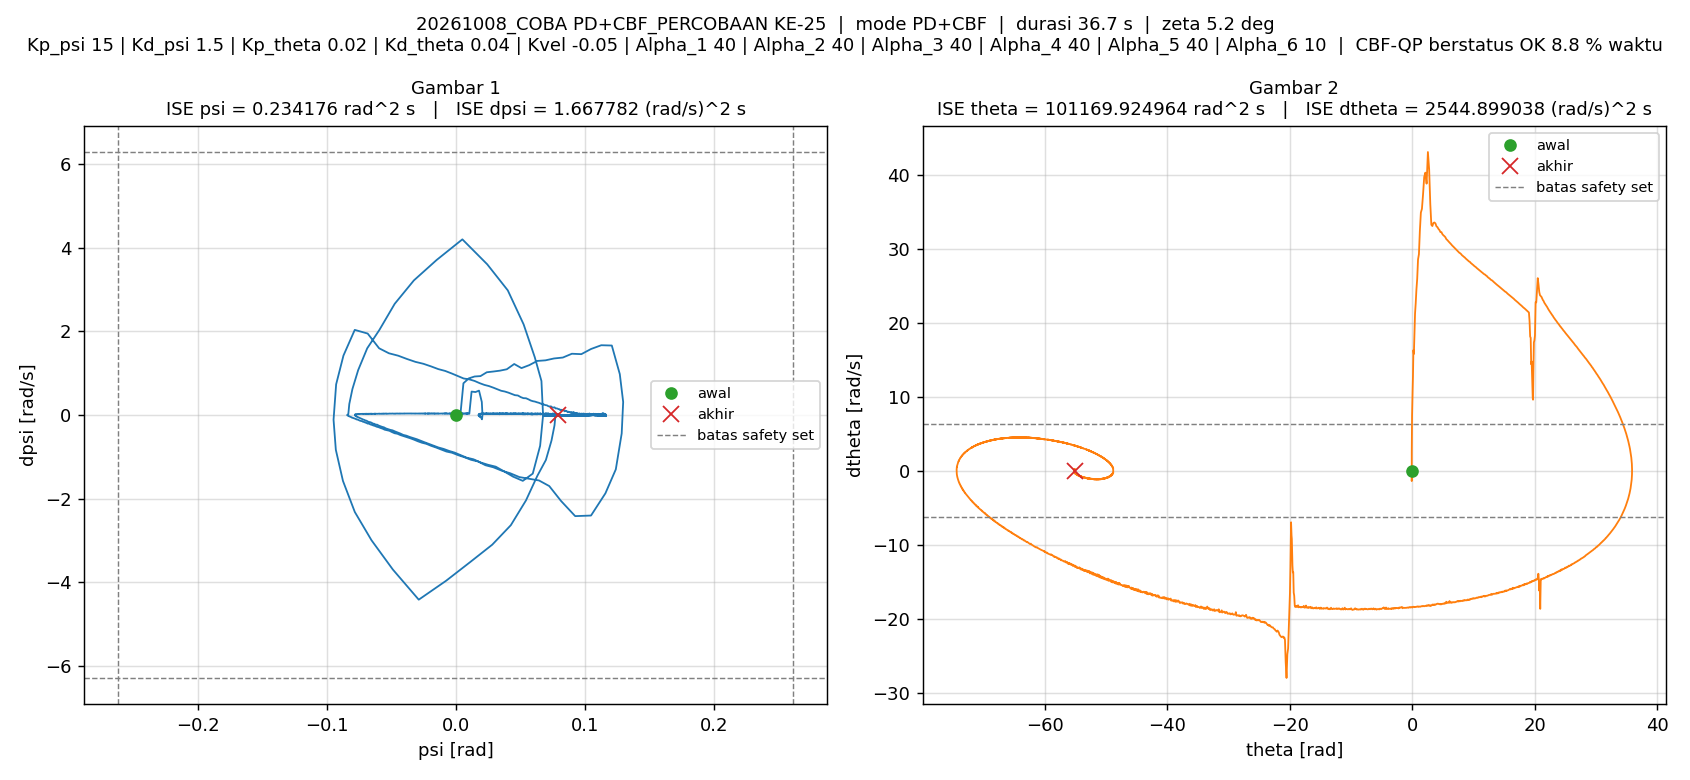

The table this chart was drawn from, first rows:
t_s, theta_rad, dtheta_rad_s, psi_rad, dpsi_rad_s, error_theta, error_dtheta, error_psi, error_dpsi, u_PD_Nm, u_Nm, status_cbf, dorong_N, ISE_theta, ISE_dtheta, ISE_psi, ISE_dpsi, Kp_psi, Kd_psi, Kp_theta, Kd_theta, Kvel, Alpha_1, Alpha_2
0.005, 0, 0, -1.5560297e-07, 0, 0, 0, 1.5560297e-07, 0, -2.3340446e-06, -2.3340446e-06, OK, 0, 0, 0, 1.2106142e-16, 0, 15, 1.5, 0.02, 0.04, -0.05, 40, 40
0.01, -0.0004096, -0.1221, 0.0001511, 0.0387, 0.0004096, 0.1221, -0.0001511, -0.0387, 0.05542, 0.05542, OK, 0, 8.3878783e-10, 7.4534573e-05, 1.141073e-10, 7.4877276e-06, 15, 1.5, 0.02, 0.04, -0.05, 40, 40
0.015, -0.001092, -0.1463, 0.0003171, 0.02984, 0.001092, 0.1463, -0.0003171, -0.02984, 0.04365, 0.04365, OK, 0, 6.7970549e-09, 0.0001815, 6.1695355e-10, 1.1940962e-05, 15, 1.5, 0.02, 0.04, -0.05, 40, 40
0.02, -0.001952, -0.1897, 0.0004645, 0.02934, 0.001952, 0.1897, -0.0004645, -0.02934, 0.04336, 0.04336, OK, 0, 2.5849571e-08, 0.0003614, 1.6956261e-09, 1.6245795e-05, 15, 1.5, 0.02, 0.04, -0.05, 40, 40
0.025, -0.003036, -0.2345, 0.000613, 0.02999, 0.003036, 0.2345, -0.000613, -0.02999, 0.04474, 0.04474, OK, 0, 7.1925498e-08, 0.0006364, 3.5744597e-09, 2.0743063e-05, 15, 1.5, 0.02, 0.04, -0.05, 40, 40
0.03, -0.004293, -0.2606, 0.000753, 0.02612, 0.004293, 0.2606, -0.000753, -0.02612, 0.03997, 0.03997, OK, 0, 1.6408283e-07, 0.0009759, 6.4095843e-09, 2.4154892e-05, 15, 1.5, 0.02, 0.04, -0.05, 40, 40
0.035, -0.00569, -0.292, 0.0008795, 0.02489, 0.00569, 0.292, -0.0008795, -0.02489, 0.03873, 0.03873, OK, 0, 3.2595172e-07, 0.001402, 1.027676e-08, 2.7252599e-05, 15, 1.5, 0.02, 0.04, -0.05, 40, 40
0.04, -0.007253, -0.3269, 0.001004, 0.025, 0.007253, 0.3269, -0.001004, -0.025, 0.03934, 0.03934, OK, 0, 5.8901406e-07, 0.001936, 1.5318915e-08, 3.0377397e-05, 15, 1.5, 0.02, 0.04, -0.05, 40, 40
0.045, -0.008995, -0.3627, 0.00113, 0.02536, 0.008995, 0.3627, -0.00113, -0.02536, 0.04031, 0.04031, OK, 0, 9.9353173e-07, 0.002594, 2.1704064e-08, 3.3594066e-05, 15, 1.5, 0.02, 0.04, -0.05, 40, 40
0.05, -0.01092, -0.3992, 0.001258, 0.02578, 0.01092, 0.3992, -0.001258, -0.02578, 0.04135, 0.04135, OK, 0, 1.5894162e-06, 0.003391, 2.9616025e-08, 3.6916523e-05, 15, 1.5, 0.02, 0.04, -0.05, 40, 40
0.055, -0.01302, -0.4364, 0.001388, 0.02621, 0.01302, 0.4364, -0.001388, -0.02621, 0.04242, 0.04242, OK, 0, 2.437526e-06, 0.004343, 3.9242852e-08, 4.0351838e-05, 15, 1.5, 0.02, 0.04, -0.05, 40, 40
0.06, -0.01532, -0.474, 0.00152, 0.02659, 0.01532, 0.474, -0.00152, -0.02659, 0.04341, 0.04341, OK, 0, 3.6107931e-06, 0.005467, 5.078975e-08, 4.3886637e-05, 15, 1.5, 0.02, 0.04, -0.05, 40, 40
0.065, -0.0178, -0.5112, 0.001653, 0.0267, 0.0178, 0.5112, -0.001653, -0.0267, 0.04404, 0.04404, OK, 0, 5.1948124e-06, 0.006773, 6.4446517e-08, 4.7451219e-05, 15, 1.5, 0.02, 0.04, -0.05, 40, 40
0.07, -0.02047, -0.5502, 0.001787, 0.02716, 0.02047, 0.5502, -0.001787, -0.02716, 0.04513, 0.04513, OK, 0, 7.290107e-06, 0.008287, 8.0420197e-08, 5.1139224e-05, 15, 1.5, 0.02, 0.04, -0.05, 40, 40
0.075, -0.02334, -0.589, 0.001924, 0.02738, 0.02334, 0.589, -0.001924, -0.02738, 0.0459, 0.0459, OK, 0, 1.0013486e-05, 0.01002, 9.892141e-08, 5.4887446e-05, 15, 1.5, 0.02, 0.04, -0.05, 40, 40
0.08, -0.0264, -0.6242, 0.002061, 0.02689, 0.0264, 0.6242, -0.002061, -0.02689, 0.04574, 0.04574, OK, 0, 1.3497543e-05, 0.01197, 1.2015656e-07, 5.8501474e-05, 15, 1.5, 0.02, 0.04, -0.05, 40, 40
0.085, -0.02958, -0.644, 0.002181, 0.02229, 0.02958, 0.644, -0.002181, -0.02229, 0.0398, 0.0398, OK, 0, 1.7871463e-05, 0.01404, 1.4393747e-07, 6.0986239e-05, 15, 1.5, 0.02, 0.04, -0.05, 40, 40
0.09, -0.03289, -0.6757, 0.002291, 0.02198, 0.03289, 0.6757, -0.002291, -0.02198, 0.03965, 0.03965, OK, 0, 2.328038e-05, 0.01633, 1.7018371e-07, 6.3401661e-05, 15, 1.5, 0.02, 0.04, -0.05, 40, 40
0.095, -0.03637, -0.7102, 0.002402, 0.02243, 0.03637, 0.7102, -0.002402, -0.02243, 0.04055, 0.04055, OK, 0, 2.9895234e-05, 0.01885, 1.9904318e-07, 6.591822e-05, 15, 1.5, 0.02, 0.04, -0.05, 40, 40
0.1, -0.04002, -0.7441, 0.002515, 0.02261, 0.04002, 0.7441, -0.002515, -0.02261, 0.04108, 0.04108, OK, 0, 3.7904759e-05, 0.02162, 2.3066741e-07, 6.847511e-05, 15, 1.5, 0.02, 0.04, -0.05, 40, 40
0.105, -0.04385, -0.781, 0.00263, 0.0234, 0.04385, 0.781, -0.00263, -0.0234, 0.04243, 0.04243, OK, 0, 4.7520413e-05, 0.02467, 2.6524933e-07, 7.1212622e-05, 15, 1.5, 0.02, 0.04, -0.05, 40, 40
0.11, -0.04787, -0.8201, 0.002749, 0.02445, 0.04787, 0.8201, -0.002749, -0.02445, 0.04415, 0.04415, OK, 0, 5.8980252e-05, 0.02803, 3.0304617e-07, 7.4200777e-05, 15, 1.5, 0.02, 0.04, -0.05, 40, 40
0.115, -0.05209, -0.8561, 0.002874, 0.02482, 0.05209, 0.8561, -0.002874, -0.02482, 0.04505, 0.04505, OK, 0, 7.2547703e-05, 0.03169, 3.4434606e-07, 7.7280931e-05, 15, 1.5, 0.02, 0.04, -0.05, 40, 40
0.12, -0.05643, -0.8763, 0.002985, 0.02068, 0.05643, 0.8763, -0.002985, -0.02068, 0.03961, 0.03961, OK, 0, 8.8469644e-05, 0.03553, 3.8890825e-07, 7.9418576e-05, 15, 1.5, 0.02, 0.04, -0.05, 40, 40
0.125, -0.06091, -0.909, 0.003088, 0.02081, 0.06091, 0.909, -0.003088, -0.02081, 0.03997, 0.03997, OK, 0, 0.000107, 0.03967, 4.3659864e-07, 8.1584196e-05, 15, 1.5, 0.02, 0.04, -0.05, 40, 40
0.13, -0.06556, -0.9459, 0.003195, 0.02194, 0.06556, 0.9459, -0.003195, -0.02194, 0.0417, 0.0417, OK, 0, 0.0001285, 0.04414, 4.8764987e-07, 8.3991558e-05, 15, 1.5, 0.02, 0.04, -0.05, 40, 40
0.135, -0.0704, -0.983, 0.003308, 0.02284, 0.0704, 0.983, -0.003308, -0.02284, 0.04315, 0.04315, OK, 0, 0.0001533, 0.04897, 5.4236304e-07, 8.6599213e-05, 15, 1.5, 0.02, 0.04, -0.05, 40, 40
0.14, -0.07543, -1.021, 0.003424, 0.02366, 0.07543, 1.021, -0.003424, -0.02366, 0.04449, 0.04449, OK, 0, 0.0001817, 0.05419, 6.0098901e-07, 8.9397468e-05, 15, 1.5, 0.02, 0.04, -0.05, 40, 40
0.145, -0.08066, -1.063, 0.003546, 0.02505, 0.08066, 1.063, -0.003546, -0.02505, 0.04663, 0.04663, OK, 0, 0.0002143, 0.05984, 6.63863e-07, 9.2536098e-05, 15, 1.5, 0.02, 0.04, -0.05, 40, 40
0.15, -0.08604, -1.083, 0.00366, 0.02125, 0.08604, 1.083, -0.00366, -0.02125, 0.04172, 0.04172, OK, 20, 0.0002513, 0.06571, 7.3085562e-07, 9.4793728e-05, 15, 1.5, 0.02, 0.04, -0.05, 40, 40
0.155, -0.0924, -1.399, 0.005976, 0.758, 0.0924, 1.399, -0.005976, -0.758, 1.169, 1.169, OK, 20, 0.000294, 0.07549, 9.0942683e-07, 0.002968, 15, 1.5, 0.02, 0.04, -0.05, 40, 40
0.16, -0.09447, 0.2326, 0.01012, 0.875, 0.09447, -0.2326, -0.01012, -0.875, 1.472, 1.35, OK, 20, 0.0003386, 0.07576, 1.4212697e-06, 0.006796, 15, 1.5, 0.02, 0.04, -0.05, 40, 40
0.165, -0.08623, 2.576, 0.01463, 0.9201, 0.08623, -2.576, -0.01463, -0.9201, 1.701, 1.35, OK, 20, 0.0003758, 0.1089, 2.4912759e-06, 0.01103, 15, 1.5, 0.02, 0.04, -0.05, 40, 40
0.17, -0.0694, 4.242, 0.0192, 0.9294, 0.0694, -4.242, -0.0192, -0.9294, 1.85, 1.35, OK, 20, 0.0003999, 0.1989, 4.3345321e-06, 0.01535, 15, 1.5, 0.02, 0.04, -0.05, 40, 40
0.175, -0.03935, 7.412, 0.02408, 1.021, 0.03935, -7.412, -0.02408, -1.021, 2.189, 1.35, OK, 20, 0.0004076, 0.4736, 7.2348668e-06, 0.02056, 15, 1.5, 0.02, 0.04, -0.05, 40, 40
0.18, -0.0004849, 9.107, 0.02906, 1.038, 0.0004849, -9.107, -0.02906, -1.038, 2.358, 1.35, OK, 20, 0.0004076, 0.8883, 1.1456259e-05, 0.02595, 15, 1.5, 0.02, 0.04, -0.05, 40, 40
0.185, 0.04985, 10.81, 0.03429, 1.059, -0.04985, -10.81, -0.03429, -1.059, 2.537, 1.35, OK, 20, 0.00042, 1.473, 1.7336559e-05, 0.03156, 15, 1.5, 0.02, 0.04, -0.05, 40, 40
0.19, 0.1083, 12.75, 0.0396, 1.093, -0.1083, -12.75, -0.0396, -1.093, 2.745, 1.35, OK, 20, 0.0004786, 2.285, 2.5178704e-05, 0.03754, 15, 1.5, 0.02, 0.04, -0.05, 40, 40
0.195, 0.1808, 16.3, 0.04534, 1.218, -0.1808, -16.3, -0.04534, -1.218, 3.163, 1.35, OK, 20, 0.0006421, 3.613, 3.5457759e-05, 0.04496, 15, 1.5, 0.02, 0.04, -0.05, 40, 40
0.2, 0.2578, 15.78, 0.05097, 1.12, -0.2578, -15.78, -0.05097, -1.12, 3.082, 1.35, OK, 20, 0.0009743, 4.859, 4.8447489e-05, 0.05124, 15, 1.5, 0.02, 0.04, -0.05, 40, 40
0.205, 0.3479, 18.22, 0.057, 1.191, -0.3479, -18.22, -0.057, -1.191, 3.378, 1.35, OK, 20, 0.00158, 6.52, 6.4691349e-05, 0.05833, 15, 1.5, 0.02, 0.04, -0.05, 40, 40
0.21, 0.4469, 21.23, 0.06319, 1.292, -0.4469, -21.23, -0.06319, -1.292, 3.744, 1.35, OK, 20, 0.002578, 8.773, 8.4656674e-05, 0.06667, 15, 1.5, 0.02, 0.04, -0.05, 40, 40
0.215, 0.5549, 22.61, 0.06957, 1.306, -0.5549, -22.61, -0.06957, -1.306, 3.918, 1.35, OK, 20, 0.004118, 11.33, 0.0001089, 0.0752, 15, 1.5, 0.02, 0.04, -0.05, 40, 40
0.22, 0.6725, 24.48, 0.07617, 1.351, -0.6725, -24.48, -0.07617, -1.351, 4.161, 1.35, OK, 20, 0.006379, 14.33, 0.0001379, 0.08432, 15, 1.5, 0.02, 0.04, -0.05, 40, 40
0.225, 0.8001, 25.94, 0.08304, 1.373, -0.8001, -25.94, -0.08304, -1.373, 4.358, 1.35, OK, 20, 0.00958, 17.69, 0.0001723, 0.09375, 15, 1.5, 0.02, 0.04, -0.05, 40, 40
0.23, 0.935, 28.56, 0.09004, 1.464, -0.935, -28.56, -0.09004, -1.464, 4.707, 1.35, OK, 20, 0.01395, 21.77, 0.0002129, 0.1045, 15, 1.5, 0.02, 0.04, -0.05, 40, 40
0.235, 1.081, 29.26, 0.09737, 1.454, -1.081, -29.26, -0.09737, -1.454, 4.833, 1.35, OK, 20, 0.01979, 26.05, 0.0002603, 0.115, 15, 1.5, 0.02, 0.04, -0.05, 40, 40
0.24, 1.235, 32.43, 0.1049, 1.577, -1.235, -32.43, -0.1049, -1.577, 5.261, 1.35, OK, 20, 0.02741, 31.31, 0.0003153, 0.1275, 15, 1.5, 0.02, 0.04, -0.05, 40, 40
0.245, 1.4, 34.9, 0.1128, 1.667, -1.4, -34.9, -0.1128, -1.667, 5.617, 1.35, OK, 20, 0.03721, 37.4, 0.000379, 0.1414, 15, 1.5, 0.02, 0.04, -0.05, 40, 40
0.25, 1.573, 35.4, 0.121, 1.66, -1.573, -35.4, -0.121, -1.66, 5.752, 1.35, OK, 0, 0.04957, 43.66, 0.0004521, 0.1551, 15, 1.5, 0.02, 0.04, -0.05, 40, 40
0.255, 1.754, 37.36, 0.1272, 0.9764, -1.754, -37.36, -0.1272, -0.9764, 4.902, 1.35, OK, 0, 0.06496, 50.64, 0.000533, 0.1599, 15, 1.5, 0.02, 0.04, -0.05, 40, 40
0.26, 1.943, 39.72, 0.1298, 0.3113, -1.943, -39.72, -0.1298, -0.3113, 4.041, 1.35, OK, 0, 0.08384, 58.53, 0.0006173, 0.1604, 15, 1.5, 0.02, 0.04, -0.05, 40, 40
0.265, 2.134, 40.29, 0.1287, -0.4418, -2.134, -40.29, -0.1287, 0.4418, 2.921, 1.35, OK, 0, 0.1066, 66.64, 0.0007, 0.1614, 15, 1.5, 0.02, 0.04, -0.05, 40, 40
0.27, 2.336, 38.8, 0.1241, -1.299, -2.336, -38.8, -0.1241, 1.299, 1.512, 1.35, OK, 0, 0.1339, 74.17, 0.000777, 0.1698, 15, 1.5, 0.02, 0.04, -0.05, 40, 40
0.275, 2.545, 43.08, 0.116, -1.872, -2.545, -43.08, -0.116, 1.872, 0.7071, 0.7071, OK, 0, 0.1663, 83.45, 0.0008443, 0.1873, 15, 1.5, 0.02, 0.04, -0.05, 40, 40
0.28, 2.75, 40.74, 0.1049, -2.403, -2.75, -40.74, -0.1049, 2.403, -0.3463, -0.3463, OK, 0, 0.2041, 91.75, 0.0008993, 0.2162, 15, 1.5, 0.02, 0.04, -0.05, 40, 40
0.285, 2.935, 36.06, 0.0926, -2.416, -2.935, -36.06, -0.0926, 2.416, -0.7346, -0.7346, OK, 0, 0.2472, 98.25, 0.0009422, 0.2454, 15, 1.5, 0.02, 0.04, -0.05, 40, 40
0.29, 3.107, 33.24, 0.08161, -2.053, -3.107, -33.24, -0.08161, 2.053, -0.4638, -0.4638, OK, 0, 0.2954, 103.8, 0.0009755, 0.2665, 15, 1.5, 0.02, 0.04, -0.05, 40, 40
0.295, 3.274, 33.08, 0.07251, -1.698, -3.274, -33.08, -0.07251, 1.698, -0.07126, -0.07126, OK, 0, 0.349, 109.2, 0.001002, 0.2809, 15, 1.5, 0.02, 0.04, -0.05, 40, 40
0.3, 3.442, 33.5, 0.06456, -1.564, -3.442, -33.5, -0.06456, 1.564, 0.03033, 0.03033, OK, 0, 0.4082, 114.9, 0.001023, 0.2931, 15, 1.5, 0.02, 0.04, -0.05, 40, 40
... 7,277 more rows
